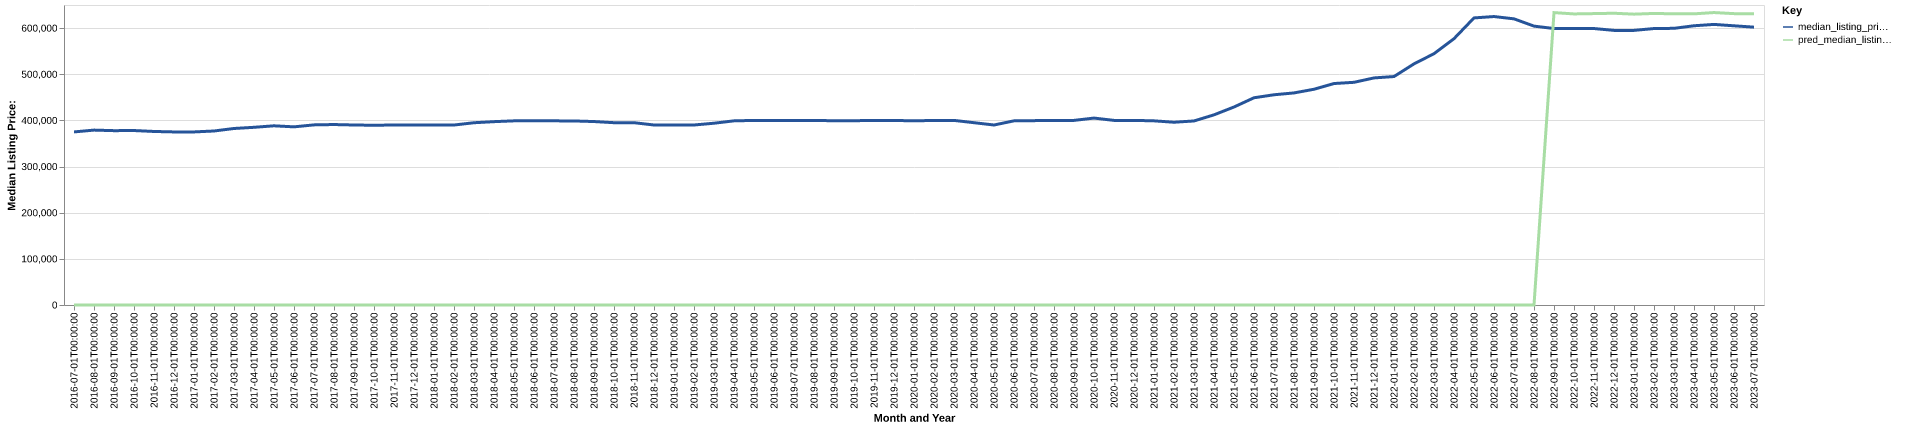

The file beside this chart, header and first rows:
date, time_idx, median_listing_price, thirty_year_interest_rate_five, month, county_name, active_listing_count, median_days_on_market, pred_median_listing_price, month_year
2016-07-01, 0, 375000, 3.72, 7, Miami-Fort Lauderdale-Pompano Beach, FL, 44995, 78.0, 0, Jul-2016
2016-08-01, 1, 378947, 3.73, 8, Miami-Fort Lauderdale-Pompano Beach, FL, 44367, 78.0, 0, Aug-2016
2016-09-01, 2, 377750, 3.66, 9, Miami-Fort Lauderdale-Pompano Beach, FL, 44161, 78.0, 0, Sep-2016
2016-10-01, 3, 378000, 3.64, 10, Miami-Fort Lauderdale-Pompano Beach, FL, 44921, 80.0, 0, Oct-2016
2016-11-01, 4, 376000, 3.66, 11, Miami-Fort Lauderdale-Pompano Beach, FL, 46231, 81.0, 0, Nov-2016
2016-12-01, 5, 375000, 3.48, 12, Miami-Fort Lauderdale-Pompano Beach, FL, 46999, 82.0, 0, Dec-2016
2017-01-01, 6, 375000, 3.45, 1, Miami-Fort Lauderdale-Pompano Beach, FL, 47699, 82.0, 0, Jan-2017
2017-02-01, 7, 377000, 3.5, 2, Miami-Fort Lauderdale-Pompano Beach, FL, 49051, 77.0, 0, Feb-2017
2017-03-01, 8, 382450, 3.52, 3, Miami-Fort Lauderdale-Pompano Beach, FL, 48747, 71.0, 0, Mar-2017
2017-04-01, 9, 385000, 4.03, 4, Miami-Fort Lauderdale-Pompano Beach, FL, 48119, 72.0, 0, Apr-2017
2017-05-01, 10, 388250, 4.32, 5, Miami-Fort Lauderdale-Pompano Beach, FL, 49523, 77.0, 0, May-2017
2017-06-01, 11, 386000, 4.2, 6, Miami-Fort Lauderdale-Pompano Beach, FL, 47267, 80.0, 0, Jun-2017
2017-07-01, 12, 390250, 4.19, 7, Miami-Fort Lauderdale-Pompano Beach, FL, 45540, 81.0, 0, Jul-2017
2017-08-01, 13, 391000, 4.3, 8, Miami-Fort Lauderdale-Pompano Beach, FL, 46005, 81.0, 0, Aug-2017
2017-09-01, 14, 390000, 4.1, 9, Miami-Fort Lauderdale-Pompano Beach, FL, 44397, 88.0, 0, Sep-2017
2017-10-01, 15, 389450, 4.05, 10, Miami-Fort Lauderdale-Pompano Beach, FL, 45181, 88.0, 0, Oct-2017
2017-11-01, 16, 390000, 3.94, 11, Miami-Fort Lauderdale-Pompano Beach, FL, 46087, 87.0, 0, Nov-2017
2017-12-01, 17, 390000, 4.03, 12, Miami-Fort Lauderdale-Pompano Beach, FL, 46768, 79.0, 0, Dec-2017
2018-01-01, 18, 390000, 3.93, 1, Miami-Fort Lauderdale-Pompano Beach, FL, 46964, 81.0, 0, Jan-2018
2018-02-01, 19, 389950, 3.83, 2, Miami-Fort Lauderdale-Pompano Beach, FL, 48000, 78.0, 0, Feb-2018
2018-03-01, 20, 394900, 3.94, 3, Miami-Fort Lauderdale-Pompano Beach, FL, 48471, 72.0, 0, Mar-2018
2018-04-01, 21, 397250, 3.95, 4, Miami-Fort Lauderdale-Pompano Beach, FL, 48104, 74.0, 0, Apr-2018
2018-05-01, 22, 399000, 3.99, 5, Miami-Fort Lauderdale-Pompano Beach, FL, 47080, 76.0, 0, May-2018
2018-06-01, 23, 399000, 4.15, 6, Miami-Fort Lauderdale-Pompano Beach, FL, 46266, 79.0, 0, Jun-2018
2018-07-01, 24, 399000, 4.4, 7, Miami-Fort Lauderdale-Pompano Beach, FL, 45956, 80.0, 0, Jul-2018
2018-08-01, 25, 398750, 4.46, 8, Miami-Fort Lauderdale-Pompano Beach, FL, 45634, 81.0, 0, Aug-2018
2018-09-01, 26, 397500, 4.58, 9, Miami-Fort Lauderdale-Pompano Beach, FL, 46079, 81.0, 0, Sep-2018
2018-10-01, 27, 395000, 4.66, 10, Miami-Fort Lauderdale-Pompano Beach, FL, 47545, 78.0, 0, Oct-2018
2018-11-01, 28, 395000, 4.62, 11, Miami-Fort Lauderdale-Pompano Beach, FL, 49390, 75.0, 0, Nov-2018
2018-12-01, 29, 390000, 4.54, 12, Miami-Fort Lauderdale-Pompano Beach, FL, 50364, 79.0, 0, Dec-2018
2019-01-01, 30, 390000, 4.6, 1, Miami-Fort Lauderdale-Pompano Beach, FL, 51142, 83.0, 0, Jan-2019
2019-02-01, 31, 390000, 4.72, 2, Miami-Fort Lauderdale-Pompano Beach, FL, 52901, 81.0, 0, Feb-2019
2019-03-01, 32, 393857, 4.9, 3, Miami-Fort Lauderdale-Pompano Beach, FL, 52215, 79.0, 0, Mar-2019
2019-04-01, 33, 399000, 4.94, 4, Miami-Fort Lauderdale-Pompano Beach, FL, 50843, 78.0, 0, Apr-2019
2019-05-01, 34, 399900, 4.75, 5, Miami-Fort Lauderdale-Pompano Beach, FL, 49419, 81.0, 0, May-2019
2019-06-01, 35, 399995, 4.51, 6, Miami-Fort Lauderdale-Pompano Beach, FL, 47731, 85.0, 0, Jun-2019
2019-07-01, 36, 400000, 4.41, 7, Miami-Fort Lauderdale-Pompano Beach, FL, 46166, 86.0, 0, Jul-2019
2019-08-01, 37, 399727, 4.41, 8, Miami-Fort Lauderdale-Pompano Beach, FL, 45593, 86.0, 0, Aug-2019
2019-09-01, 38, 399318, 4.2, 9, Miami-Fort Lauderdale-Pompano Beach, FL, 45055, 86.0, 0, Sep-2019
2019-10-01, 39, 399295, 4.14, 10, Miami-Fort Lauderdale-Pompano Beach, FL, 44975, 85.0, 0, Oct-2019
2019-11-01, 40, 399900, 3.84, 11, Miami-Fort Lauderdale-Pompano Beach, FL, 45823, 81.0, 0, Nov-2019
2019-12-01, 41, 399900, 3.81, 12, Miami-Fort Lauderdale-Pompano Beach, FL, 45647, 84.0, 0, Dec-2019
2020-01-01, 42, 399000, 3.75, 1, Miami-Fort Lauderdale-Pompano Beach, FL, 44976, 87.0, 0, Jan-2020
2020-02-01, 43, 399900, 3.73, 2, Miami-Fort Lauderdale-Pompano Beach, FL, 45474, 82.0, 0, Feb-2020
2020-03-01, 44, 399950, 3.78, 3, Miami-Fort Lauderdale-Pompano Beach, FL, 45269, 74.0, 0, Mar-2020
2020-04-01, 45, 395000, 3.75, 4, Miami-Fort Lauderdale-Pompano Beach, FL, 44432, 82.0, 0, Apr-2020
2020-05-01, 46, 390000, 3.74, 5, Miami-Fort Lauderdale-Pompano Beach, FL, 43838, 94.0, 0, May-2020
2020-06-01, 47, 399000, 3.72, 6, Miami-Fort Lauderdale-Pompano Beach, FL, 42716, 103.0, 0, Jun-2020
2020-07-01, 48, 399450, 3.49, 7, Miami-Fort Lauderdale-Pompano Beach, FL, 40288, 96.0, 0, Jul-2020
2020-08-01, 49, 399900, 3.65, 8, Miami-Fort Lauderdale-Pompano Beach, FL, 39108, 82.0, 0, Aug-2020
2020-09-01, 50, 400000, 3.33, 9, Miami-Fort Lauderdale-Pompano Beach, FL, 38036, 81.0, 0, Sep-2020
2020-10-01, 51, 405000, 3.28, 10, Miami-Fort Lauderdale-Pompano Beach, FL, 37486, 81.0, 0, Oct-2020
2020-11-01, 52, 400000, 3.21, 11, Miami-Fort Lauderdale-Pompano Beach, FL, 37078, 79.0, 0, Nov-2020
2020-12-01, 53, 399999, 3.07, 12, Miami-Fort Lauderdale-Pompano Beach, FL, 35995, 81.0, 0, Dec-2020
2021-01-01, 54, 399000, 2.99, 1, Miami-Fort Lauderdale-Pompano Beach, FL, 33468, 83.0, 0, Jan-2021
2021-02-01, 55, 396000, 2.93, 2, Miami-Fort Lauderdale-Pompano Beach, FL, 30512, 75.0, 0, Feb-2021
2021-03-01, 56, 398750, 2.88, 3, Miami-Fort Lauderdale-Pompano Beach, FL, 26860, 64.0, 0, Mar-2021
2021-04-01, 57, 412000, 2.84, 4, Miami-Fort Lauderdale-Pompano Beach, FL, 24099, 60.0, 0, Apr-2021
2021-05-01, 58, 429000, 2.71, 5, Miami-Fort Lauderdale-Pompano Beach, FL, 21800, 56.0, 0, May-2021
2021-06-01, 59, 449000, 2.79, 6, Miami-Fort Lauderdale-Pompano Beach, FL, 20633, 53.0, 0, Jun-2021
... 25 more rows
